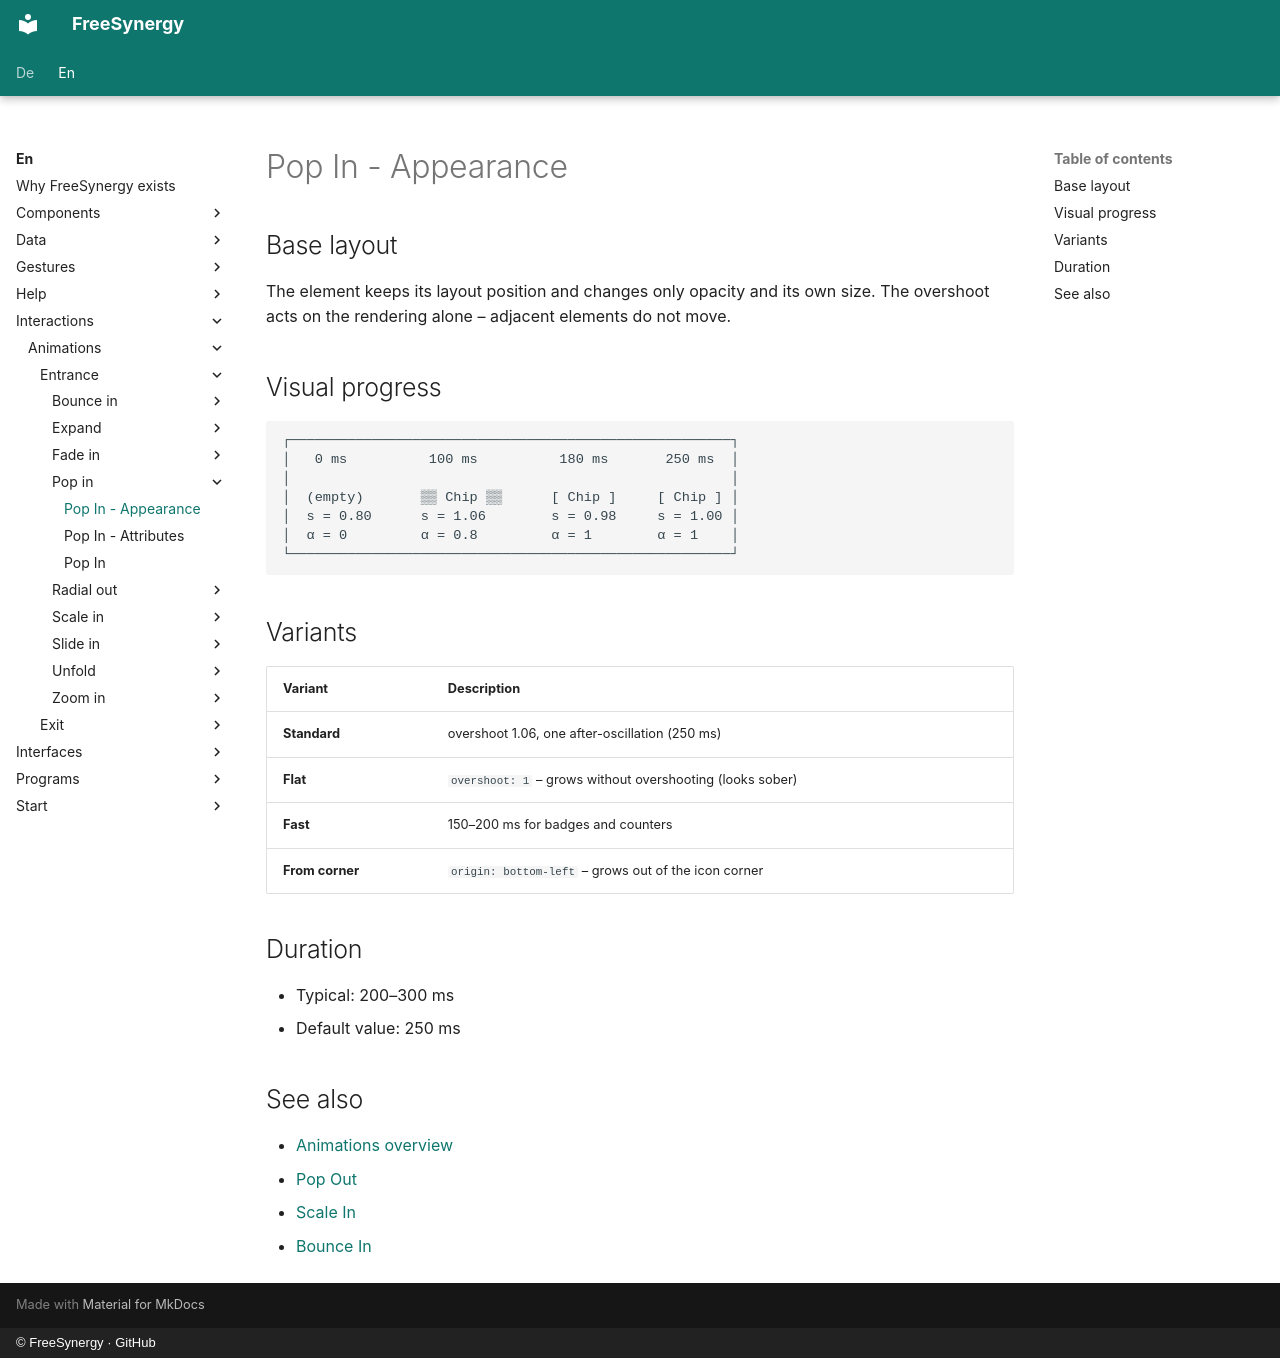

repository: FreeSynergy/fs-documentation · page: en/interactions/animations/entrance/pop-in/appearance/index.html · generator: mkdocs · copyright: © FreeSynergy · GitHub

# Pop In - Appearance

## Base layout

The element keeps its layout position and changes only opacity and its own
size. The overshoot acts on the rendering alone – adjacent elements do not
move.

## Visual progress

```
┌──────────────────────────────────────────────────────┐
│   0 ms          100 ms          180 ms       250 ms  │
│                                                      │
│  (empty)       ▒▒ Chip ▒▒      [ Chip ]     [ Chip ] │
│  s = 0.80      s = 1.06        s = 0.98     s = 1.00 │
│  α = 0         α = 0.8         α = 1        α = 1    │
└──────────────────────────────────────────────────────┘
```

## Variants

| Variant | Description |
|---------|-------------|
| **Standard** | overshoot 1.06, one after-oscillation (250 ms) |
| **Flat** | `overshoot: 1` – grows without overshooting (looks sober) |
| **Fast** | 150–200 ms for badges and counters |
| **From corner** | `origin: bottom-left` – grows out of the icon corner |

## Duration

- Typical: 200–300 ms
- Default value: 250 ms

## See also

- [Animations overview](../../index.md)
- [Pop Out](../../exit/pop-out/description.md)
- [Scale In](../scale-in/description.md)
- [Bounce In](../bounce-in/description.md)
